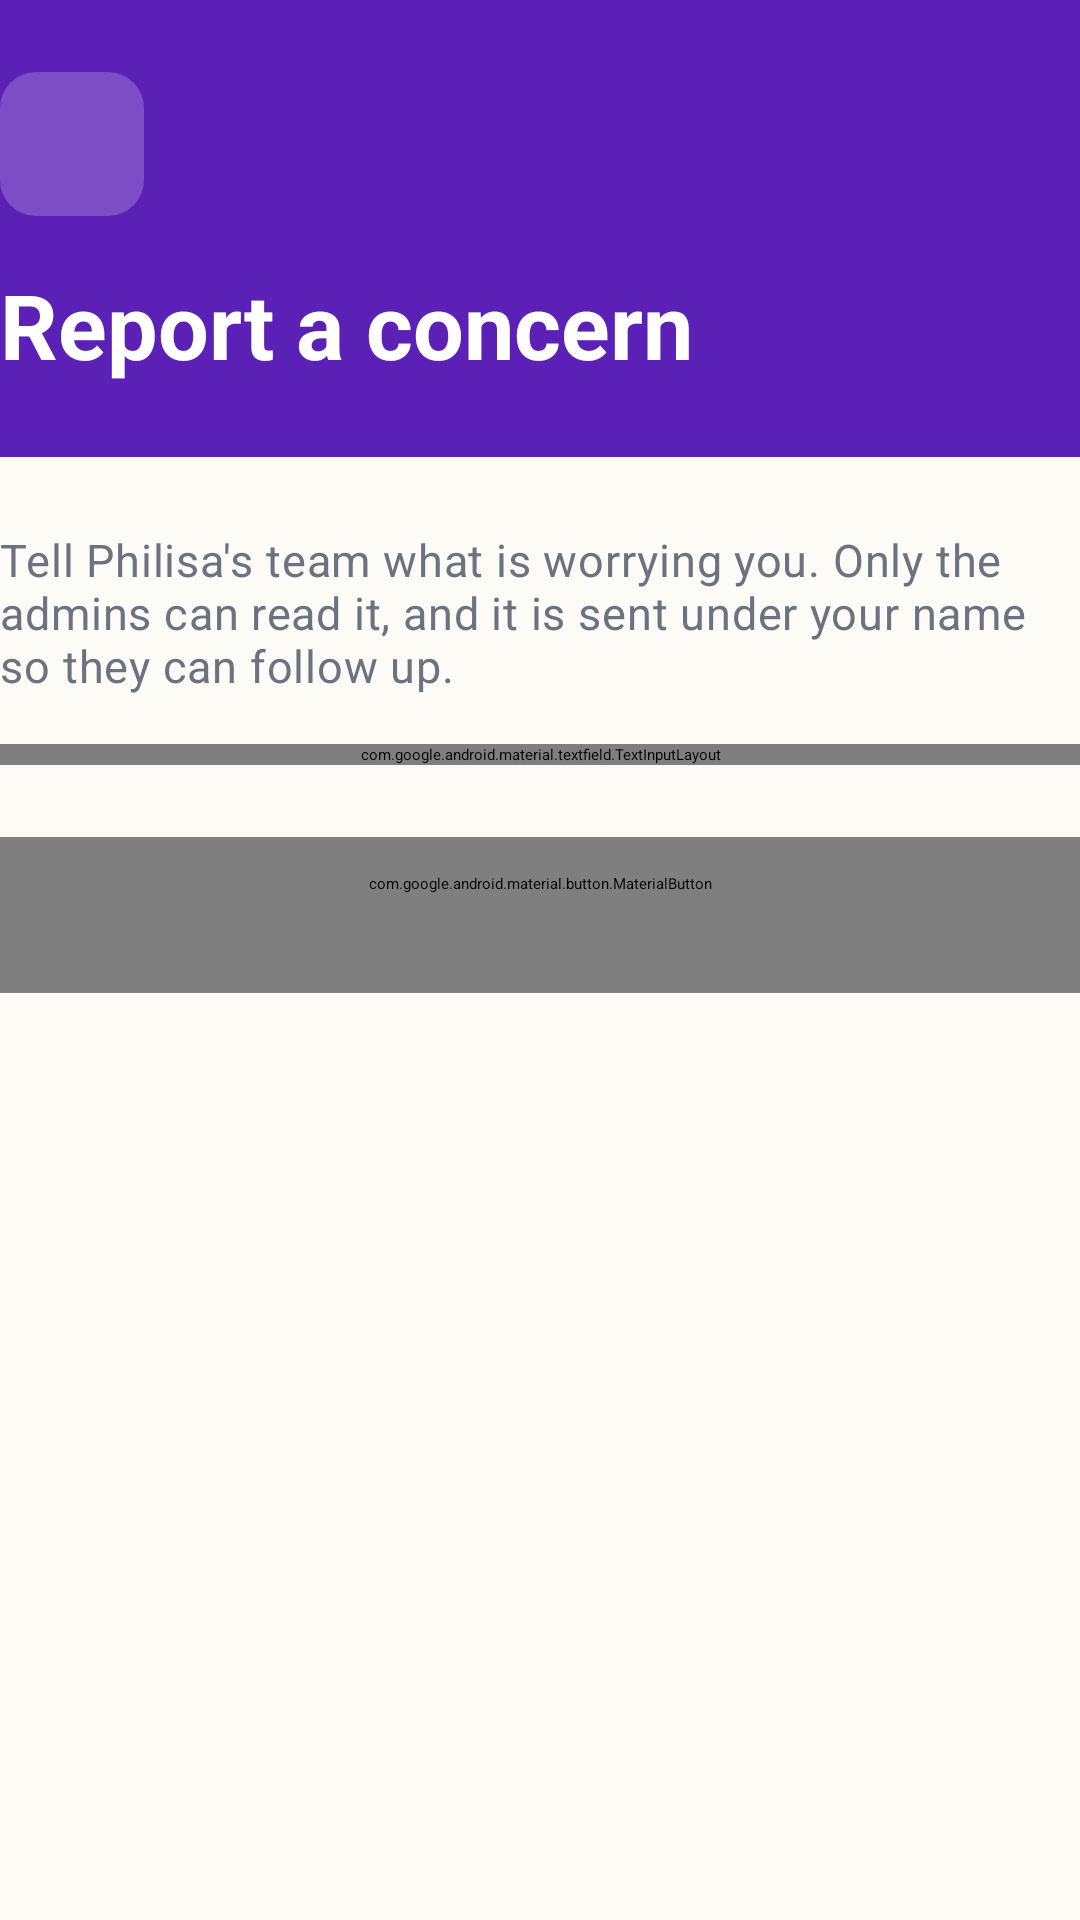

The Android layout XML behind this screen, and the referenced resources:
<!-- AndroidManifest.xml: application theme Theme.PAB_Volunteers -->
<!-- res/layout/activity_report_concern.xml -->
<?xml version="1.0" encoding="utf-8"?>
<LinearLayout xmlns:android="http://schemas.android.com/apk/res/android"
    xmlns:app="http://schemas.android.com/apk/res-auto"
    android:layout_width="match_parent"
    android:layout_height="match_parent"
    android:background="@color/background_cream"
    android:orientation="vertical">

    <include
        android:id="@+id/offlineBanner"
        layout="@layout/view_offline_banner"
        android:layout_width="match_parent"
        android:layout_height="wrap_content" />

    <LinearLayout
        android:layout_width="match_parent"
        android:layout_height="wrap_content"
        android:background="@drawable/bg_gradient_header"
        android:orientation="vertical"
        android:paddingStart="@dimen/screen_gutter"
        android:paddingTop="@dimen/spacing_lg"
        android:paddingEnd="@dimen/screen_gutter"
        android:paddingBottom="@dimen/spacing_lg">

        <ImageButton
            android:id="@+id/btnBack"
            android:layout_width="@dimen/touch_target_min"
            android:layout_height="@dimen/touch_target_min"
            android:background="@drawable/bg_icon_button"
            android:contentDescription="@string/action_back"
            android:padding="@dimen/spacing_sm"
            android:src="@drawable/ic_back"
            app:tint="@color/text_on_purple" />

        <TextView
            android:layout_width="wrap_content"
            android:layout_height="wrap_content"
            android:layout_marginTop="@dimen/spacing_md"
            android:accessibilityHeading="true"
            android:text="@string/concern_title"
            android:textAppearance="@style/TextAppearance.PAB.Display"
            android:textSize="@dimen/text_display" />
    </LinearLayout>

    <androidx.core.widget.NestedScrollView
        android:layout_width="match_parent"
        android:layout_height="0dp"
        android:layout_weight="1">

        <LinearLayout
            android:layout_width="match_parent"
            android:layout_height="wrap_content"
            android:orientation="vertical"
            android:paddingStart="@dimen/screen_gutter"
            android:paddingTop="@dimen/spacing_lg"
            android:paddingEnd="@dimen/screen_gutter"
            android:paddingBottom="@dimen/spacing_lg">

            <TextView
                android:layout_width="match_parent"
                android:layout_height="wrap_content"
                android:text="@string/concern_intro"
                android:textAppearance="@style/TextAppearance.PAB.Body" />

            <TextView
                android:id="@+id/tvAbout"
                android:layout_width="match_parent"
                android:layout_height="wrap_content"
                android:layout_marginTop="@dimen/spacing_md"
                android:textAppearance="@style/TextAppearance.PAB.Subtitle"
                android:visibility="gone" />

            <com.google.android.material.textfield.TextInputLayout
                android:id="@+id/tilMessage"
                android:layout_width="match_parent"
                android:layout_height="wrap_content"
                android:layout_marginTop="@dimen/spacing_md"
                android:hint="@string/concern_hint"
                app:counterEnabled="true"
                app:counterMaxLength="2000">

                <com.google.android.material.textfield.TextInputEditText
                    android:id="@+id/etMessage"
                    android:layout_width="match_parent"
                    android:layout_height="wrap_content"
                    android:gravity="top"
                    android:importantForAutofill="no"
                    android:inputType="textMultiLine|textCapSentences"
                    android:maxLength="2000"
                    android:minLines="5" />
            </com.google.android.material.textfield.TextInputLayout>

            <TextView
                android:id="@+id/tvMessage"
                android:layout_width="match_parent"
                android:layout_height="wrap_content"
                android:layout_marginTop="@dimen/spacing_sm"
                android:accessibilityLiveRegion="polite"
                android:textColor="@color/status_error_text"
                android:textSize="@dimen/text_body"
                android:visibility="gone" />

            <ProgressBar
                android:id="@+id/progress"
                android:layout_width="wrap_content"
                android:layout_height="wrap_content"
                android:layout_gravity="center"
                android:layout_marginTop="@dimen/spacing_md"
                android:visibility="gone" />

            <com.google.android.material.button.MaterialButton
                android:id="@+id/btnSend"
                style="@style/Widget.PAB.Button.Primary"
                android:layout_width="match_parent"
                android:layout_height="wrap_content"
                android:layout_marginTop="@dimen/spacing_lg"
                android:text="@string/concern_send" />
        </LinearLayout>
    </androidx.core.widget.NestedScrollView>
</LinearLayout>
<!-- res/layout/view_offline_banner.xml (included above) -->
<?xml version="1.0" encoding="utf-8"?>
<TextView xmlns:android="http://schemas.android.com/apk/res/android"
    android:id="@+id/offlineBanner"
    android:layout_width="match_parent"
    android:layout_height="wrap_content"
    android:accessibilityLiveRegion="polite"
    android:background="@color/status_info_bg"
    android:drawablePadding="@dimen/spacing_sm"
    android:gravity="center_vertical"
    android:minHeight="@dimen/offline_banner_min_height"
    android:paddingStart="@dimen/spacing_lg"
    android:paddingTop="@dimen/spacing_xs"
    android:paddingEnd="@dimen/spacing_lg"
    android:paddingBottom="@dimen/spacing_xs"
    android:text="@string/offline_banner"
    android:textColor="@color/status_info_text"
    android:textSize="@dimen/text_caption"
    android:visibility="gone"
    app:drawableStartCompat="@drawable/ic_cloud_off"
    xmlns:app="http://schemas.android.com/apk/res-auto" />
<!-- resources referenced by this layout -->
<resources>
  <color name="background_cream">#FDFBF5</color>
  <color name="status_error_text">#B91C1C</color>
  <color name="status_info_bg">#CFFAFE</color>
  <color name="status_info_text">#0E7490</color>
  <color name="text_on_purple">#FFFFFF</color>
  <dimen name="screen_gutter">40dp</dimen>
  <dimen name="spacing_lg">24dp</dimen>
  <dimen name="spacing_md">16dp</dimen>
  <dimen name="spacing_sm">8dp</dimen>
  <dimen name="spacing_xs">4dp</dimen>
  <dimen name="text_body">15sp</dimen>
  <dimen name="text_caption">12sp</dimen>
  <dimen name="text_display">30sp</dimen>
  <dimen name="touch_target_min">48dp</dimen>
  <!-- drawable bg_gradient_header (drawable) -->
  <?xml version="1.0" encoding="utf-8"?>
  <shape xmlns:android="http://schemas.android.com/apk/res/android"
      android:shape="rectangle">
      <solid android:color="@color/purple_700" />
  </shape>
  <!-- drawable bg_icon_button (drawable) -->
  <?xml version="1.0" encoding="utf-8"?>
  <shape xmlns:android="http://schemas.android.com/apk/res/android"
      android:shape="rectangle">
      <solid android:color="#33FFFFFF" />
      <corners android:radius="@dimen/corner_radius_sm" />
  </shape>
  <string name="action_back">Back</string>
  <string name="concern_hint">What happened, or what are you worried about?</string>
  <string name="concern_intro">Tell Philisa\'s team what is worrying you. Only the admins can read it, and it is sent under your name so they can follow up.</string>
  <string name="concern_send">Send to Philisa</string>
  <string name="concern_title">Report a concern</string>
  <string name="offline_banner">You\'re offline. You can still look around, but nothing can be saved until you\'re back online.</string>
  <style name="TextAppearance.PAB.Body" parent="TextAppearance.Material3.BodyMedium">
          <item name="fontFamily">@font/source_sans_3</item>
          <item name="android:textSize">@dimen/text_body</item>
          <item name="android:textColor">@color/text_secondary</item>
      </style>
  <style name="TextAppearance.PAB.Display" parent="TextAppearance.Material3.HeadlineSmall">
          <item name="android:textSize">@dimen/text_display</item>
          <item name="android:textStyle">bold</item>
          <item name="android:textColor">@color/text_on_purple</item>
          <item name="fontFamily">@font/lora</item>
      </style>
  <style name="TextAppearance.PAB.Subtitle" parent="TextAppearance.Material3.TitleMedium">
          <item name="fontFamily">@font/source_sans_3</item>
          <item name="android:textSize">@dimen/text_subtitle</item>
          <item name="android:textColor">@color/text_primary</item>
      </style>
  <style name="Widget.PAB.Button.Primary" parent="Widget.Material3.Button">
          <item name="backgroundTint">@color/purple_700</item>
          <item name="cornerRadius">@dimen/corner_radius_pill</item>
          <item name="android:textAllCaps">false</item>
          <item name="android:textSize">@dimen/text_subtitle</item>
          <item name="android:paddingTop">12dp</item>
          <item name="android:paddingBottom">12dp</item>
          <item name="android:minHeight">@dimen/button_height</item>
      </style>
  <style name="Theme.PAB_Volunteers" parent="Base.Theme.PAB_Volunteers" />
  <color name="purple_700">#5B21B6</color>
  <dimen name="corner_radius_sm">12dp</dimen>
  <color name="text_secondary">#6B7280</color>
  <dimen name="text_subtitle">16sp</dimen>
  <color name="text_primary">#1F2937</color>
  <dimen name="corner_radius_pill">100dp</dimen>
  <dimen name="button_height">52dp</dimen>
  <style name="Base.Theme.PAB_Volunteers" parent="Theme.Material3.DayNight.NoActionBar">
          
          
      </style>
</resources>
